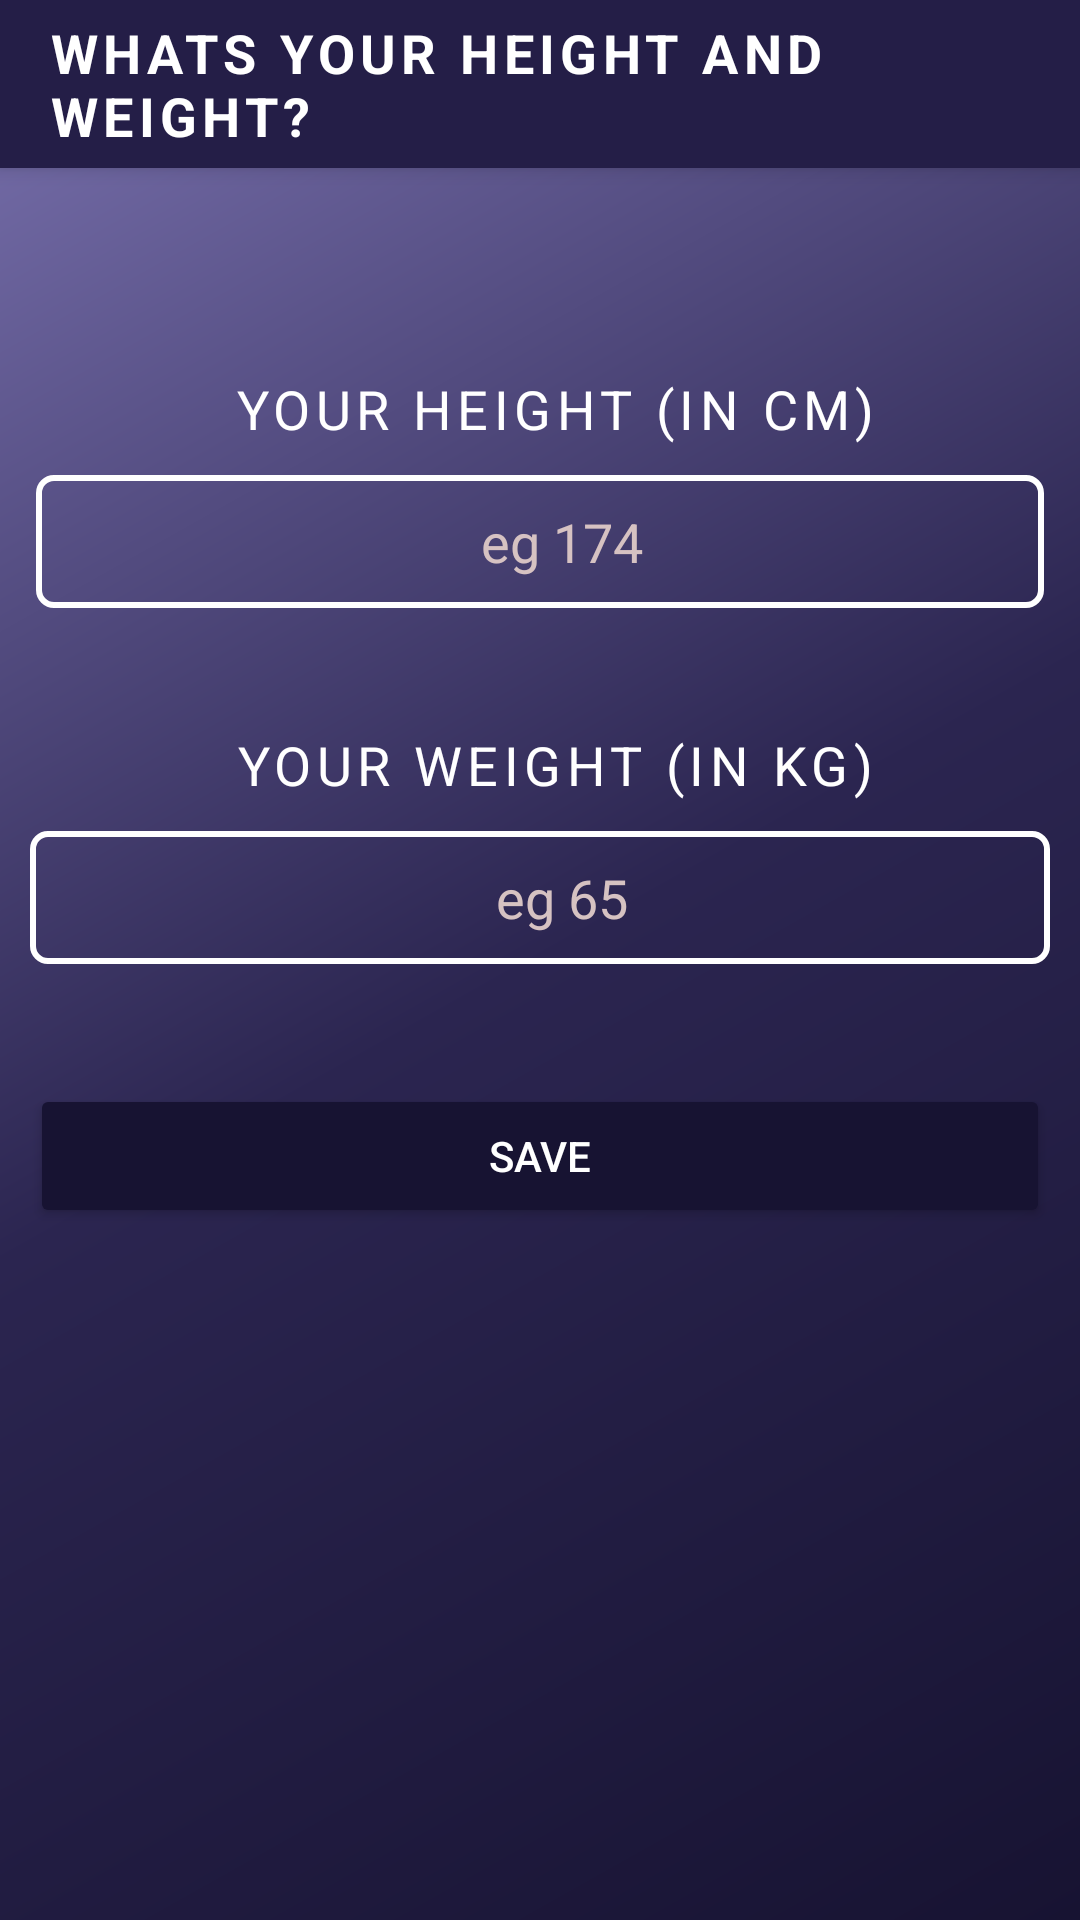

Write the Android layout XML for this screen, with the resource values it uses.
<!-- AndroidManifest.xml: activity theme Theme.AppCompat.DayNight.NoActionBar -->
<!-- res/layout/activity_body.xml -->
<?xml version="1.0" encoding="utf-8"?>
<androidx.constraintlayout.widget.ConstraintLayout
    xmlns:android="http://schemas.android.com/apk/res/android"
    xmlns:app="http://schemas.android.com/apk/res-auto"
    xmlns:tools="http://schemas.android.com/tools"
    android:layout_width="match_parent"
    android:layout_height="match_parent"
    android:background="@drawable/gradient_bg"
    tools:context=".BodyActivity">

    <Toolbar
        android:id="@+id/toolbar2"
        android:layout_width="match_parent"
        android:layout_height="wrap_content"
        android:background="#241E47"
        android:elevation="4dp"
        app:layout_constraintEnd_toEndOf="parent"
        app:layout_constraintStart_toStartOf="parent"
        app:layout_constraintTop_toTopOf="parent">

        <TextView
            android:layout_width="wrap_content"
            android:layout_height="wrap_content"
            android:textStyle="bold"
            android:textColor="@color/white"
            android:letterSpacing="0.1"
            android:textSize="18sp"
            android:textAllCaps="true"
            android:text="WHATS YOUR HEIGHT AND WEIGHT?"/>

    </Toolbar>

    <TextView
        android:id="@+id/textView3"
        android:layout_width="0dp"
        android:layout_height="wrap_content"
        android:layout_marginTop="124dp"
        android:textAlignment="center"
        android:paddingStart="10dp"
        android:text="@string/your_height_in_cm"
        android:textColor="@color/white"
        android:textAllCaps="true"
        android:textSize="18sp"
        android:letterSpacing="0.1"
        app:layout_constraintEnd_toEndOf="parent"
        app:layout_constraintStart_toStartOf="parent"
        app:layout_constraintTop_toTopOf="parent" />

    <EditText
        android:id="@+id/editText3"
        android:layout_width="0dp"
        android:layout_height="wrap_content"
        android:layout_marginStart="12dp"
        android:layout_marginTop="10dp"
        android:layout_marginEnd="12dp"
        android:background="@drawable/edittextborder"
        android:ems="10"
        android:foregroundTint="#FFF"
        android:hint=" eg 174"
        android:inputType="numberDecimal"
        android:paddingLeft="10dp"
        android:textAlignment="center"
        android:textColor="#FFF"
        android:textColorHint="#D6C2C2"
        app:layout_constraintEnd_toEndOf="parent"
        app:layout_constraintStart_toStartOf="parent"
        app:layout_constraintTop_toBottomOf="@+id/textView3" />

    <TextView
        android:id="@+id/textView10"
        android:layout_width="0dp"
        android:layout_height="wrap_content"
        android:layout_marginTop="40dp"
        android:paddingStart="10dp"
        android:text="@string/your_weight_in_kg"
        android:textAlignment="center"
        android:textColor="@color/white"
        android:textAllCaps="true"
        android:textSize="18sp"
        android:letterSpacing="0.1"
        app:layout_constraintEnd_toEndOf="parent"
        app:layout_constraintStart_toStartOf="parent"
        app:layout_constraintTop_toBottomOf="@id/editText3" />

    <EditText
        android:id="@+id/editText2"
        android:layout_width="0dp"
        android:layout_height="wrap_content"
        android:layout_marginStart="10dp"
        android:layout_marginTop="10dp"
        android:textAlignment="center"
        android:layout_marginEnd="10dp"
        android:background="@drawable/edittextborder"
        android:ems="10"
        android:foregroundTint="#FFF"
        android:hint=" eg 65"
        android:inputType="numberDecimal"
        android:paddingLeft="10dp"
        android:textColor="#FFF"
        android:textColorHint="#D6C2C2"
        app:layout_constraintEnd_toEndOf="parent"
        app:layout_constraintStart_toStartOf="parent"
        app:layout_constraintTop_toBottomOf="@+id/textView10" />

    <Button
        android:id="@+id/button6"
        android:layout_width="0dp"
        android:layout_height="wrap_content"
        android:layout_marginStart="10dp"
        android:layout_marginTop="40dp"
        android:layout_marginEnd="10dp"
        android:onClick="SaveBodyDim"
        android:paddingTop="12dp"
        android:paddingBottom="12dp"
        android:backgroundTint="@color/main_activity_bg"
        android:text="@string/save"
        android:textColor="#FFF"
        app:layout_constraintEnd_toEndOf="parent"
        app:layout_constraintStart_toStartOf="parent"
        app:layout_constraintTop_toBottomOf="@+id/editText2" />

</androidx.constraintlayout.widget.ConstraintLayout>
<!-- resources referenced by this layout -->
<resources>
  <color name="main_activity_bg">#171332</color>
  <color name="white">#FFFFFFFF</color>
  <!-- drawable edittextborder (drawable) -->
  <?xml version="1.0" encoding="utf-8"?>
  <shape xmlns:android="http://schemas.android.com/apk/res/android">
  
      <stroke android:color="@color/white"
          android:width="2dp" />
      <padding android:top="10dp"
          android:bottom="10dp"/>
  
      <corners android:radius="5dp"/>
  
  </shape>
  <!-- drawable gradient_bg (drawable) -->
  <?xml version="1.0" encoding="utf-8"?>
  <shape xmlns:android="http://schemas.android.com/apk/res/android">
  
      <gradient android:angle="315"
          android:startColor="#7A72AF"
          android:centerColor="#2B2550"
          android:endColor="@color/main_activity_bg"/>
  
  </shape>
  <string name="save">Save</string>
  <string name="your_height_in_cm">Your height (in cm)</string>
  <string name="your_weight_in_kg">Your Weight (in kg)</string>
</resources>
